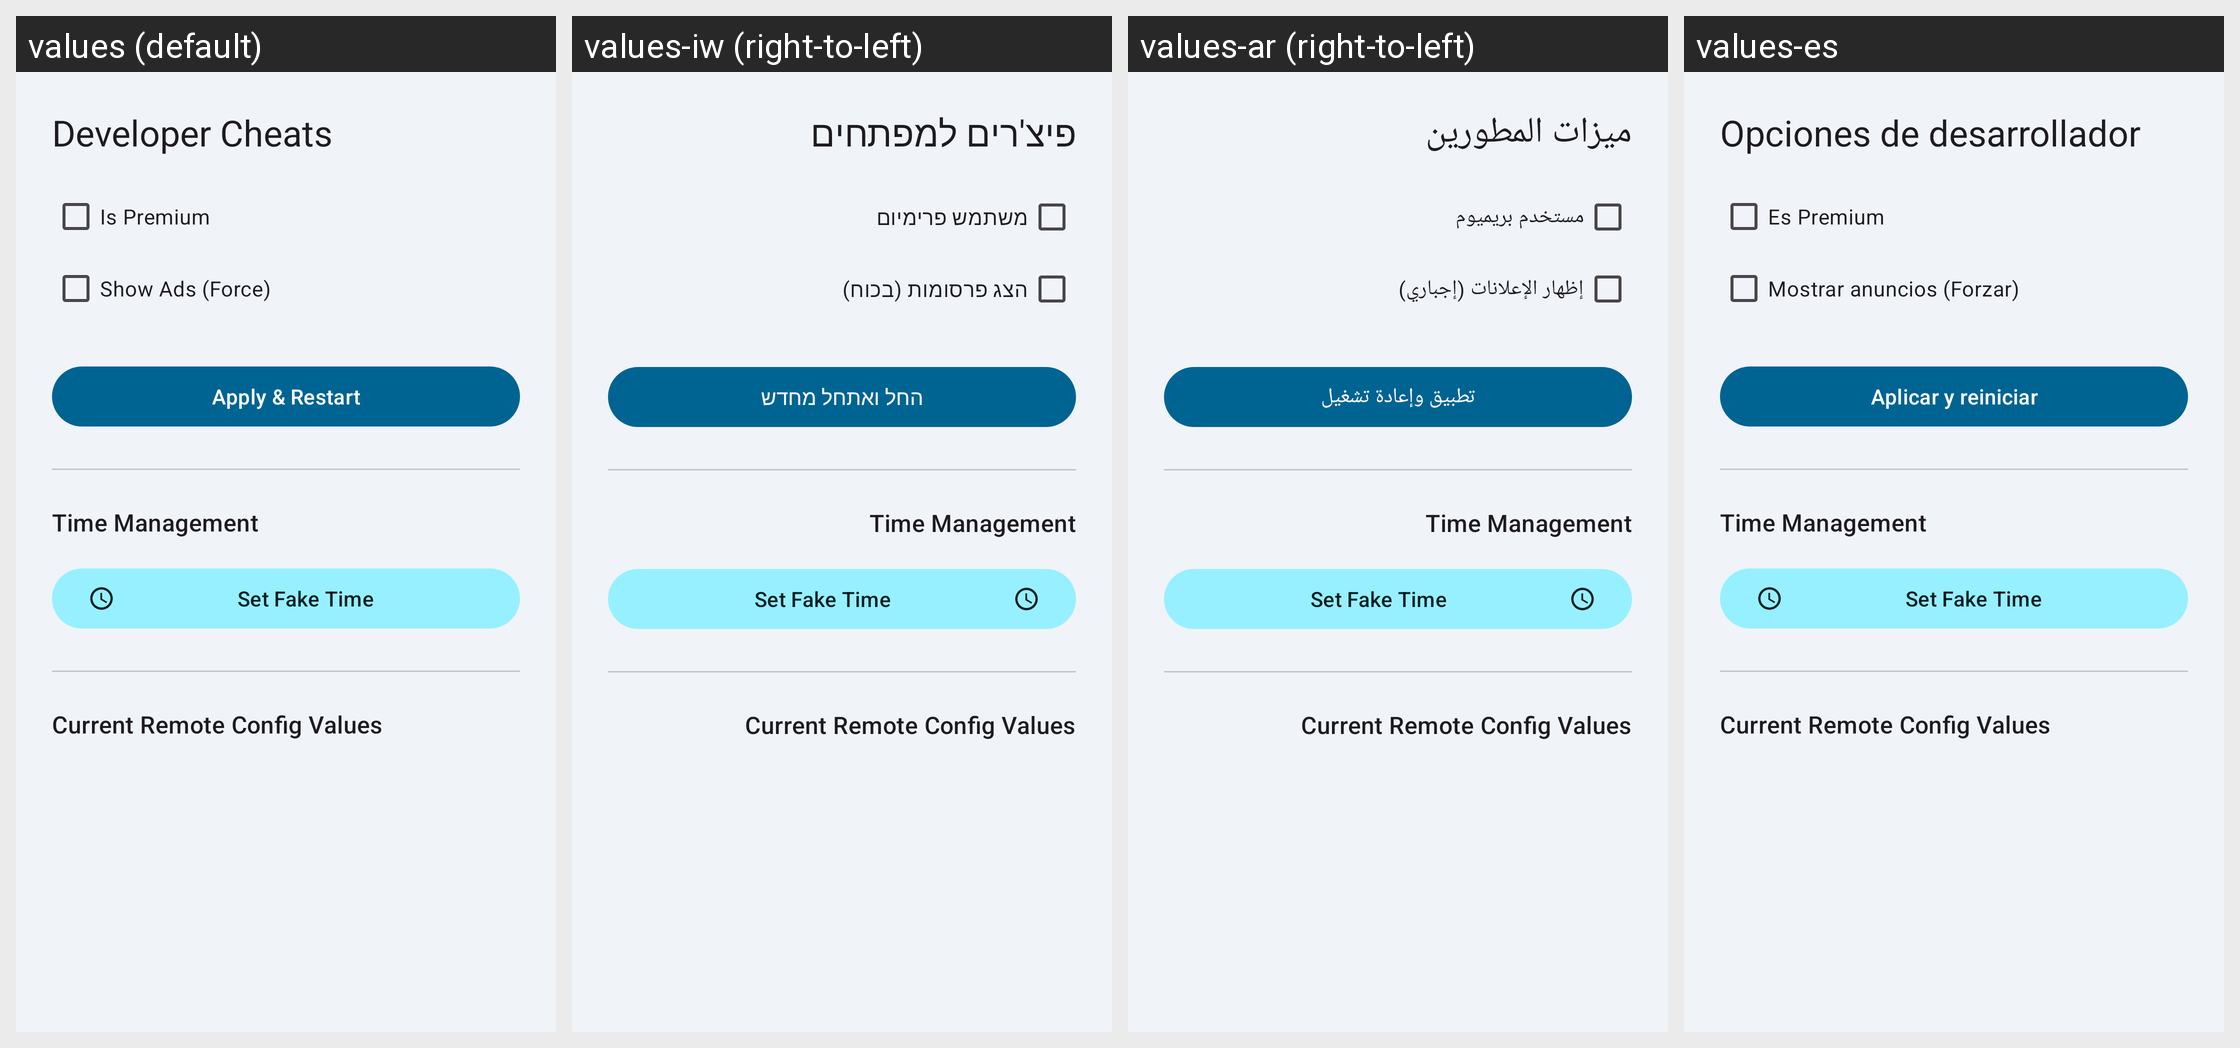

The Android screen above is rendered under several locales of the same app. Produce the string resources it draws, with the default and per-locale values.
Android screen res/layout/bottom_sheet_cheats.xml rendered under 4 locales, left to right: values (default), values-iw (right-to-left), values-ar (right-to-left), values-es. Device: Nexus 5 (rendered at 1080×1920; each locale shown at half size, 540×960, under a caption strip naming it); theme Theme.MedicationWizard.
Other locales in the repository, not shown: values-de, values-fr, values-he, values-hi, values-in, values-ja, values-ko, values-pt-rBR, values-ru.
Strings drawn on this screen, with the default value and each locale's value (text and hints the layout hard-codes, and strings that could not be matched under every locale, appear in the picture but are not listed):

cheats_title
  values: Developer Cheats
  values-iw: פיצ'רים למפתחים
  values-ar: ميزات المطورين
  values-es: Opciones de desarrollador

cheats_is_premium
  values: Is Premium
  values-iw: משתמש פרימיום
  values-ar: مستخدم بريميوم
  values-es: Es Premium

cheats_show_ads
  values: Show Ads (Force)
  values-iw: הצג פרסומות (בכוח)
  values-ar: إظهار الإعلانات (إجباري)
  values-es: Mostrar anuncios (Forzar)

cheats_apply_restart
  values: Apply & Restart
  values-iw: החל ואתחל מחדש
  values-ar: تطبيق وإعادة تشغيل
  values-es: Aplicar y reiniciar

cheats_set_fake_time
  values: Set Fake Time
  values-iw: Set Fake Time  [not translated; the default value is used]
  values-ar: Set Fake Time  [not translated; the default value is used]
  values-es: Set Fake Time  [not translated; the default value is used]
